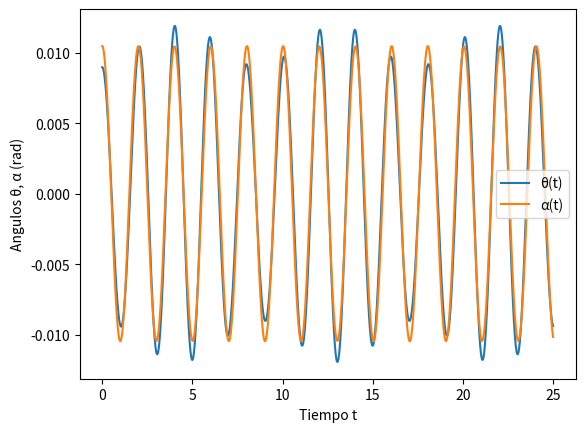

This figure's Python source:
#angulos pequeños, resorte en la mitad


import numpy as np
import matplotlib.pyplot as plt
from random import seed
from random import random

# Parametros
g = 9.81  # Aceleracion debida a la gravedad (m/s^2)
l1 = 1.0  # Longitud del pendulo 1 (m)
l2 = 1.0  # Longitud del pendulo 2 (m)
k = 20  # Constante del resorte (N/m)
m1 = 1.0  # Masa 1 (kg)
m2 = 100.0  # Masa 2 (kg)

# Definimos el sistema de ecuaciones diferenciales
def sistema_ecuaciones(t, y):
    theta, omega1, alpha, omega2 = y

    # Ecuaciones del sistema
    dtheta_dt = omega1
    domega1_dt = -(g / l1) * theta - (k * l2 / (4*m1 * l1)) * (theta - alpha)
    dalpha_dt = omega2
    domega2_dt = -(g / l2) * alpha + (k * l1 / (4*m2 * l2)) * (theta - alpha)

    return np.array([dtheta_dt, domega1_dt, dalpha_dt, domega2_dt])

# Implementacion del metodo de Runge-Kutta de cuarto orden
def runge_kutta_4(sistema_ecuaciones, y0, t0, tf, h):
    t = np.arange(t0, tf, h)
    y = np.zeros((len(t), len(y0)))
    y[0] = y0

    for i in range(1, len(t)):
        k1 = h * sistema_ecuaciones(t[i-1], y[i-1])
        k2 = h * sistema_ecuaciones(t[i-1] + 0.5*h, y[i-1] + 0.5*k1)
        k3 = h * sistema_ecuaciones(t[i-1] + 0.5*h, y[i-1] + 0.5*k2)
        k4 = h * sistema_ecuaciones(t[i-1] + h, y[i-1] + k3)

        y[i] = y[i-1] + (k1 + 2*k2 + 2*k3 + k4) / 6

    return t, y

# Condiciones iniciales
theta0 = np.pi/350 # angulo inicial de theta (radianes)
omega1_0 = 0.0  # velocidad angular inicial de theta (rad/s)
alpha0 = np.pi/300 # angulo inicial de alpha (radianes)
omega2_0 = 0.0  # velocidad angular inicial de alpha (rad/s)
y0 = [theta0, omega1_0, alpha0, omega2_0]

t0 = 0
tf = 25
h = 0.001

# Solucionamos el sistema
t, y = runge_kutta_4(sistema_ecuaciones, y0, t0, tf, h)

# Graficamos los resultados
plt.plot(t, y[:, 0], label='θ(t)')
plt.plot(t, y[:, 2], label='α(t)')
plt.xlabel('Tiempo t')
plt.ylabel('Angulos θ, α (rad)')
plt.legend()
plt.show()
